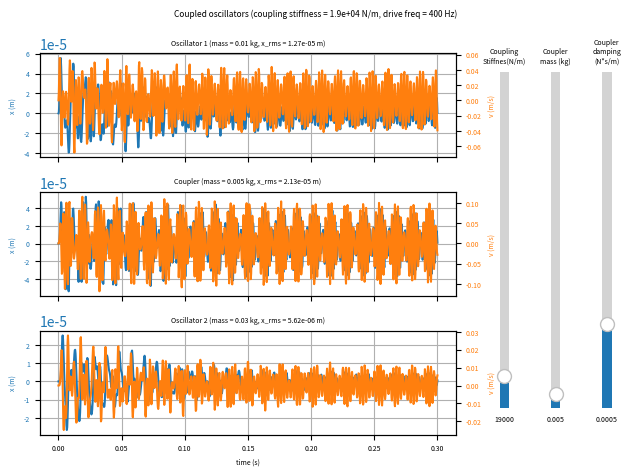

Python code for this plot:
"""
Two damped harmonic oscillators coupled through a third, massed coupler
oscillator, with oscillator 1 sinusoidally driven.

Integrates the ODE for the three mass-spring-damper bodies (oscillator 1 and
oscillator 2 each connected to the coupler by a spring) using
scipy.integrate.solve_ivp, then plots each body's displacement and velocity
over time with matplotlib.
"""

import argparse
import numpy as np
from scipy.integrate import solve_ivp
import matplotlib.pyplot as plt
from matplotlib.widgets import Slider

# Physical parameters

MASS_1      = 0.01    # kg
DAMPING_1   = 0.0001  # N*s/m  -- N / velocity
STIFFNESS_1 = 907.0   # N/m

MASS_2      = 0.03  # kg
DAMPING_2   = 1.7   # N*s/m   -- N / velocity
STIFFNESS_2 = 24000  # N/m


# Coupler (mass connecting oscillator 1 and oscillator 2)
MASS_3 = 0.005  # kg
DAMPING_3 = 0.0005  # N*s/m  -- N / velocity
#COUPLING_STIFFNESS = 150000  # N/m -- spring constant on each side of the coupler
COUPLING_STIFFNESS= 19000 # N/m -- spring constant on each side of the coupler .. less than calculated works 

# Driving force applied to oscillator 1

DRIVE_AMPLITUDE = 1.0  # N
DRIVE_FREQ = 400  # Hz

# Initial conditions

X1_0 = 0.0  # m
V1_0 = 0.0  # m/s

X2_0 = 0.0  # m
V2_0 = 0.0  # m/s

X3_0 = 0.0  # m
V3_0 = 0.0  # m/s

# Simulation settings
T_MAX = 0.3  # s
NUM_POINTS = 1000


def drive_signal(t):
    """Returns the sinusoidal driving force applied to oscillator 1 at time(s) t."""
    return DRIVE_AMPLITUDE * np.sin(2 * np.pi * DRIVE_FREQ * t)


def natural_frequency_hz(mass, damping, stiffness):
    """Returns the damped natural (resonant) frequency, in Hz, of an isolated
    mass-spring-damper (ignoring coupling to the other oscillator). Returns 0
    if the system is overdamped or critically damped."""
    undamped_omega_sq = stiffness / mass
    decay_sq = (damping / (2 * mass)) ** 2
    if decay_sq >= undamped_omega_sq:
        return 0.0
    damped_omega = np.sqrt(undamped_omega_sq - decay_sq)
    return damped_omega / (2 * np.pi)


def rms(signal):
    """Returns the root-mean-square value of a signal array."""
    return np.sqrt(np.mean(np.square(signal)))


def oscillator_ode(t, state, coupling_stiffness, mass_3, damping_3):
    """Returns [dx1/dt, dv1/dt, dx3/dt, dv3/dt, dx2/dt, dv2/dt] for oscillator 1
    and oscillator 2, each joined by a spring to a massed coupler (body 3) in
    between them, with oscillator 1 driven by a sinusoidal force."""

    x1, v1, x3, v3, x2, v2 = state

    drive = drive_signal(t)

    a1 = (drive - DAMPING_1 * v1 - STIFFNESS_1 * x1 + coupling_stiffness * (x3 - x1)) / MASS_1

    a3 = (-damping_3 * v3 + coupling_stiffness * (x1 - x3) + coupling_stiffness * (x2 - x3)) / mass_3

    a2 = (-DAMPING_2 * v2 - STIFFNESS_2 * x2 + coupling_stiffness * (x3 - x2)) / MASS_2

    return [v1, a1, v3, a3, v2, a2]


def simulate(coupling_stiffness, mass_3, damping_3):
    """Integrates the three bodies over [0, T_MAX] and returns (t, x1, v1, x3, v3, x2, v2) arrays."""
    t_eval = np.linspace(0, T_MAX, NUM_POINTS)
    solution = solve_ivp(
        oscillator_ode,
        t_span=(0, T_MAX),
        y0=[X1_0, V1_0, X3_0, V3_0, X2_0, V2_0],
        args=(coupling_stiffness, mass_3, damping_3),
        t_eval=t_eval,
        method="RK45",
    )
    return (solution.t, solution.y[0], solution.y[1],
            solution.y[2], solution.y[3], solution.y[4], solution.y[5])


def draw_response(ax1, ax1_vel, ax3, ax3_vel, ax2, ax2_vel, coupling_stiffness, mass_3, damping_3):
    """Simulates with the given coupling stiffness, coupler mass, and coupler damping, and
    (re)draws each body's displacement/velocity (oscillator 1, coupler, oscillator 2) onto the given axes."""
    t, x1, v1, x3, v3, x2, v2 = simulate(coupling_stiffness, mass_3, damping_3)

    for ax in (ax1, ax1_vel, ax3, ax3_vel, ax2, ax2_vel):
        ax.clear()

    ax1.plot(t, x1, color="tab:blue", label="displacement")
    ax1.set_ylabel("x (m)", color="tab:blue", fontsize=5)
    ax1.tick_params(axis="y", labelcolor="tab:blue", labelsize=5)
    ax1.tick_params(axis="x", labelsize=5)
    x1_rms = rms(x1)
    ax1.set_title(f"Oscillator 1 (mass = {MASS_1:.3g} kg, x_rms = {x1_rms:.3g} m)", fontsize=5)
    ax1.grid(True)

    ax1_vel.plot(t, v1, color="tab:orange", label="velocity")
    ax1_vel.set_ylabel("v (m/s)", color="tab:orange", fontsize=5)
    ax1_vel.yaxis.tick_right()
    ax1_vel.yaxis.set_label_position("right")
    ax1_vel.tick_params(axis="y", labelcolor="tab:orange", labelsize=5)

    ax3.plot(t, x3, color="tab:blue", label="displacement")
    ax3.set_ylabel("x (m)", color="tab:blue", fontsize=5)
    ax3.tick_params(axis="y", labelcolor="tab:blue", labelsize=5)
    ax3.tick_params(axis="x", labelsize=5)
    x3_rms = rms(x3)
    ax3.set_title(f"Coupler (mass = {mass_3:.3g} kg, x_rms = {x3_rms:.3g} m)", fontsize=5)
    ax3.grid(True)

    ax3_vel.plot(t, v3, color="tab:orange", label="velocity")
    ax3_vel.set_ylabel("v (m/s)", color="tab:orange", fontsize=5)
    ax3_vel.yaxis.tick_right()
    ax3_vel.yaxis.set_label_position("right")
    ax3_vel.tick_params(axis="y", labelcolor="tab:orange", labelsize=5)

    ax2.plot(t, x2, color="tab:blue", label="displacement")
    ax2.set_xlabel("time (s)", fontsize=5)
    ax2.set_ylabel("x (m)", color="tab:blue", fontsize=5)
    ax2.tick_params(axis="y", labelcolor="tab:blue", labelsize=5)
    ax2.tick_params(axis="x", labelsize=5)
    x2_rms = rms(x2)
    ax2.set_title(f"Oscillator 2 (mass = {MASS_2:.3g} kg, x_rms = {x2_rms:.3g} m)", fontsize=5)
    ax2.grid(True)

    ax2_vel.plot(t, v2, color="tab:orange", label="velocity")
    ax2_vel.set_ylabel("v (m/s)", color="tab:orange", fontsize=5)
    ax2_vel.yaxis.tick_right()
    ax2_vel.yaxis.set_label_position("right")
    ax2_vel.tick_params(axis="y", labelcolor="tab:orange", labelsize=5)

    ax1.figure.suptitle(
        f"Coupled oscillators (coupling stiffness = {coupling_stiffness:.3g} N/m, "
        f"drive freq = {DRIVE_FREQ:.3g} Hz)",
        fontsize=6,
    )


def plot_response(output_path=None):
    """Builds the figure and, unless saving to a file, adds sliders to interactively
    adjust the coupling stiffness, coupler mass, and coupler damping, re-simulating on change."""
    fig, (ax1, ax3, ax2) = plt.subplots(3, 1, sharex=True, dpi=300)
    ax1_vel = ax1.twinx()
    ax3_vel = ax3.twinx()
    ax2_vel = ax2.twinx()

    draw_response(ax1, ax1_vel, ax3, ax3_vel, ax2, ax2_vel, COUPLING_STIFFNESS, MASS_3, DAMPING_3)
    fig.tight_layout()

    if output_path:
        fig.savefig(output_path)
        return

    fig.subplots_adjust(right=0.72)
    coupling_slider_ax = fig.add_axes((0.78, 0.15, 0.03, 0.7))
    coupling_slider = Slider(
        coupling_slider_ax, "Coupling\nStiffnes(N/m)", 0.0, 200000.0, valinit=COUPLING_STIFFNESS, orientation="vertical",
    )
    coupling_slider.label.set_fontsize(5)
    coupling_slider.valtext.set_fontsize(5)

    mass_slider_ax = fig.add_axes((0.86, 0.15, 0.03, 0.7))
    mass_slider = Slider(
        mass_slider_ax, "Coupler\nmass (kg)", 0.001, 0.10, valinit=MASS_3, orientation="vertical",
    )
    mass_slider.label.set_fontsize(5)
    mass_slider.valtext.set_fontsize(5)

    damping_slider_ax = fig.add_axes((0.94, 0.15, 0.03, 0.7))
    damping_slider = Slider(
        damping_slider_ax, "Coupler\ndamping\n(N*s/m)", 0.0, 0.002, valinit=DAMPING_3, orientation="vertical",
    )
    damping_slider.label.set_fontsize(5)
    damping_slider.valtext.set_fontsize(5)

    def on_change(_val):
        draw_response(
            ax1, ax1_vel, ax3, ax3_vel, ax2, ax2_vel,
            coupling_slider.val, mass_slider.val, damping_slider.val,
        )
        fig.canvas.draw_idle()

    coupling_slider.on_changed(on_change)
    mass_slider.on_changed(on_change)
    damping_slider.on_changed(on_change)

    plt.show()


def main():
    parser = argparse.ArgumentParser(description="Simulate and plot two oscillators coupled by a massed coupler.")
    parser.add_argument("--output", help="If given, save the plot to this path instead of displaying it")
    args = parser.parse_args()

    plot_response(args.output)


if __name__ == "__main__":
    main()
